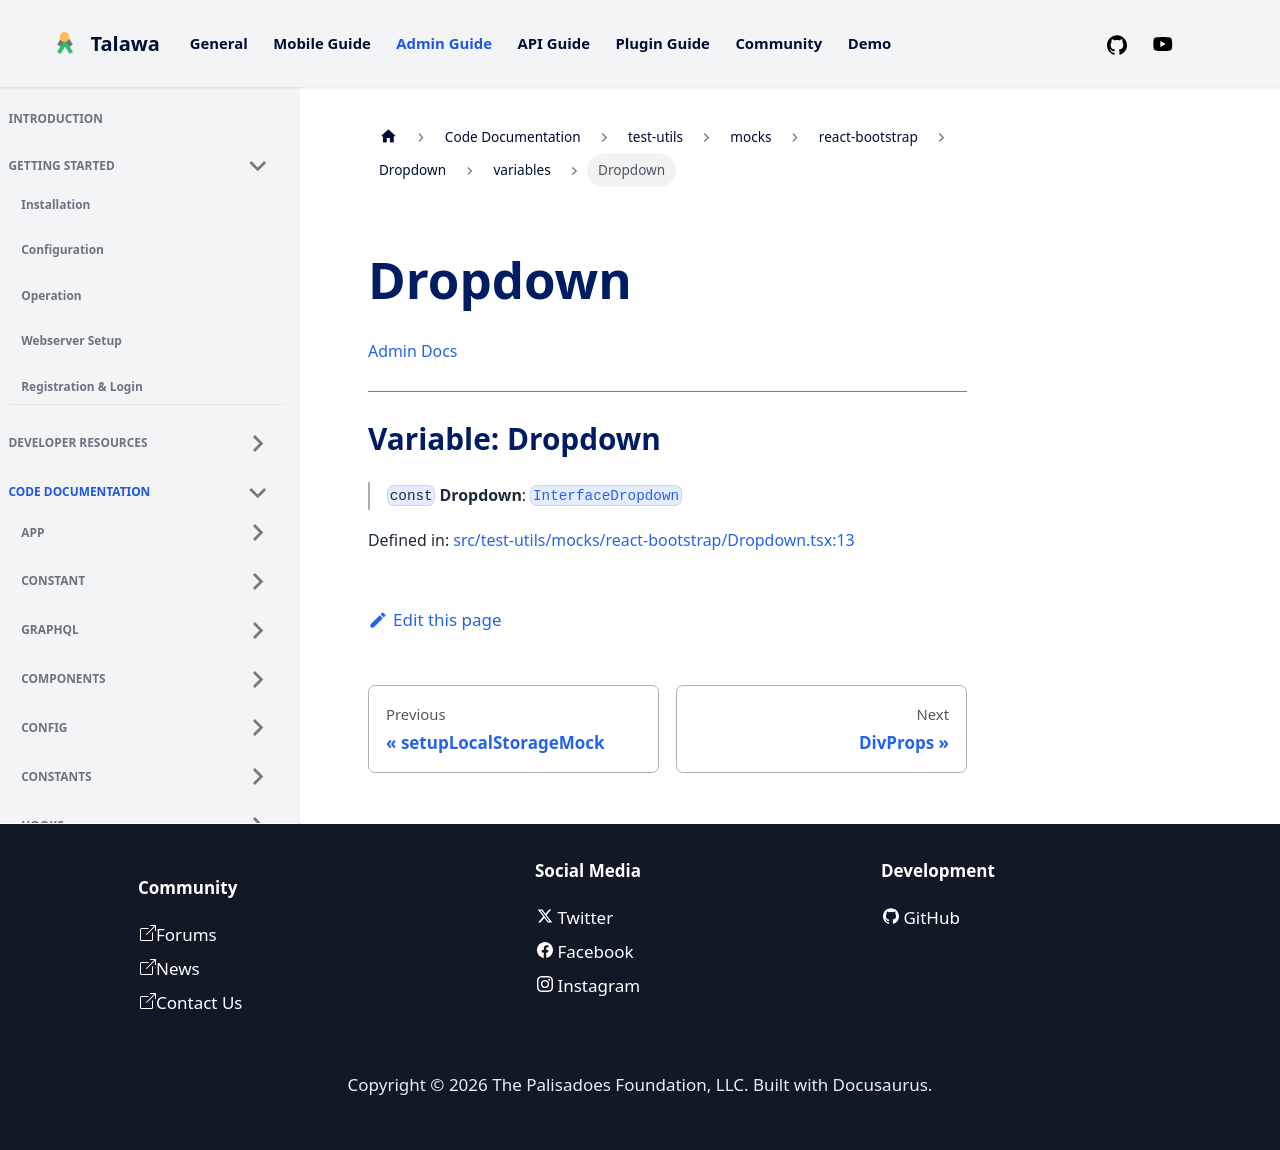

repository: PalisadoesFoundation/talawa-admin · page: docs/auto-docs/test-utils/mocks/react-bootstrap/Dropdown/variables/Dropdown/index.html · generator: docusaurus

[Admin Docs](/)

***

# Variable: Dropdown

> `const` **Dropdown**: [`InterfaceDropdown`](../../types/interfaces/InterfaceDropdown.md)

Defined in: [src/test-utils/mocks/react-bootstrap/Dropdown.tsx:13](https://github.com/PalisadoesFoundation/talawa-admin/blob/main/src/test-utils/mocks/react-bootstrap/Dropdown.tsx#L13)
